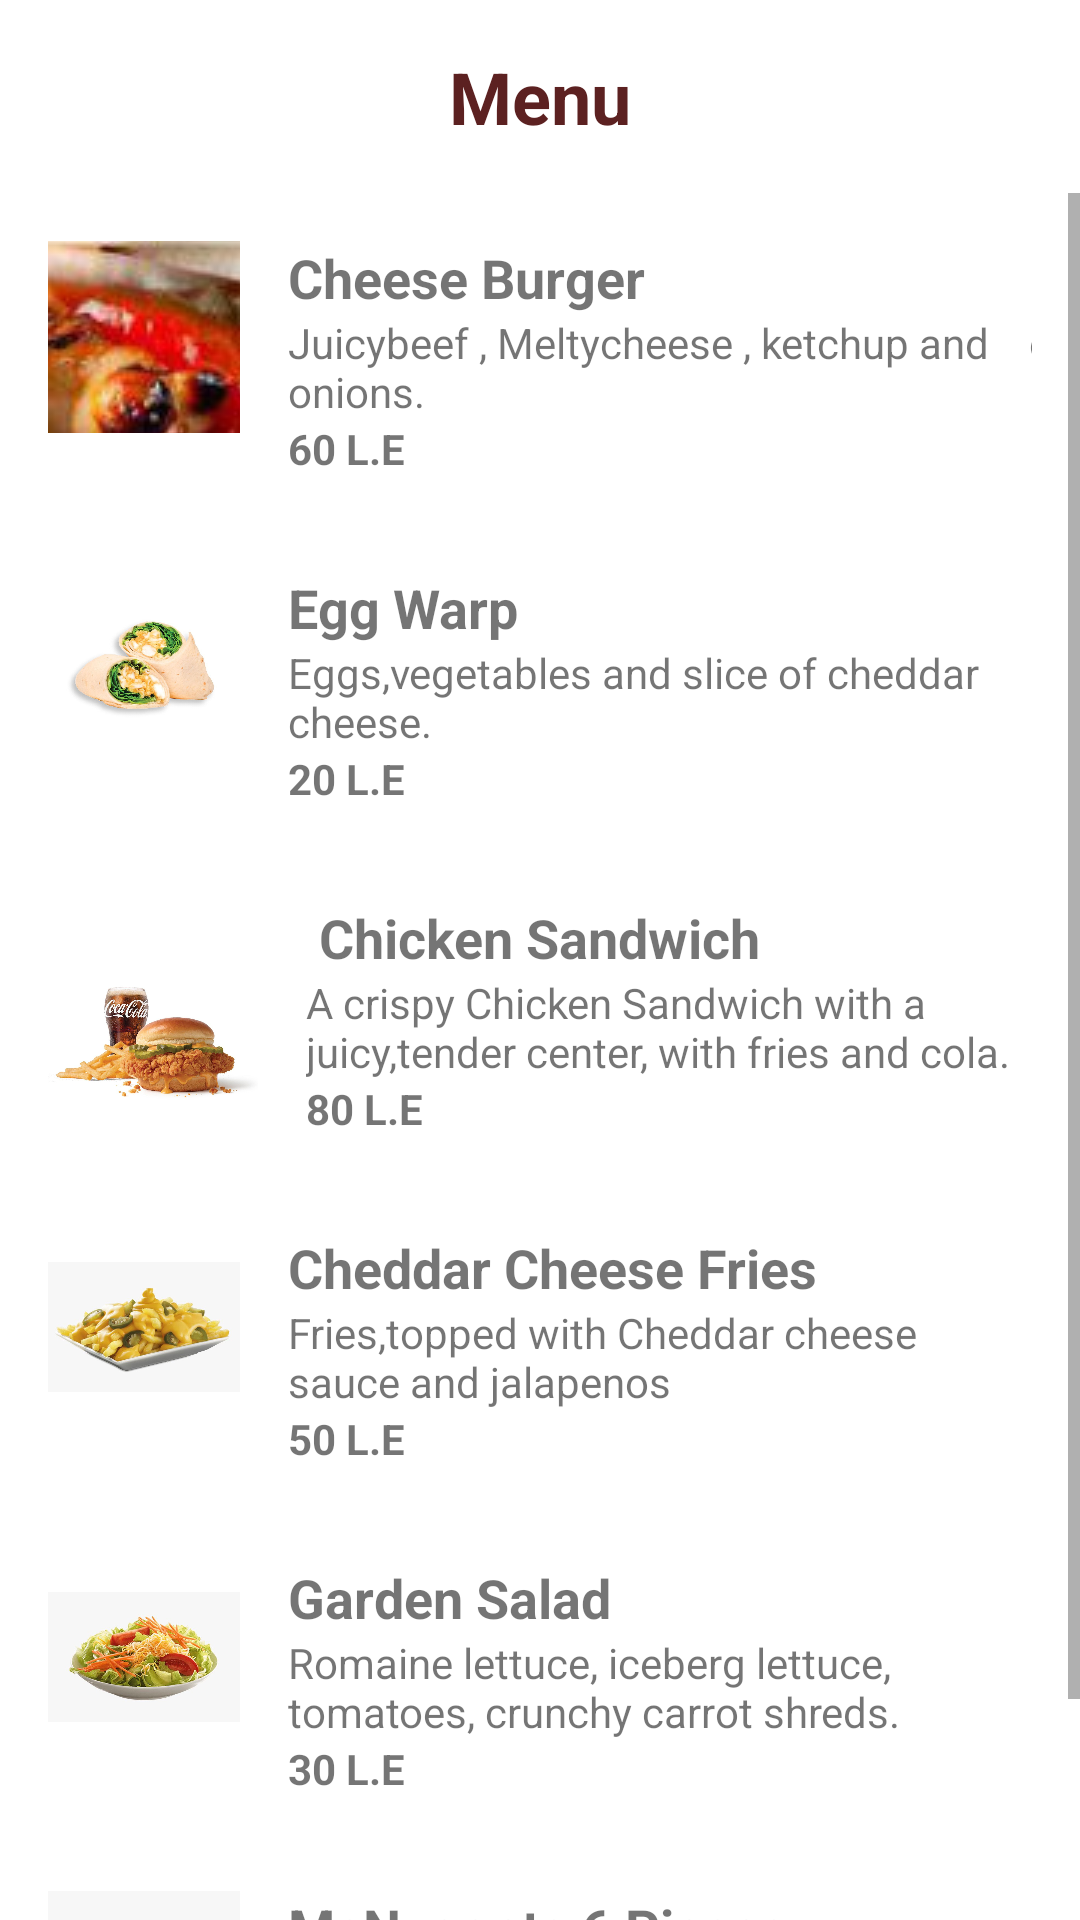

The Android layout XML behind this screen, and the referenced resources:
<!-- AndroidManifest.xml: application theme Theme.Finalll -->
<!-- res/layout/activity_main3.xml -->
<LinearLayout xmlns:android="http://schemas.android.com/apk/res/android"
    android:layout_width="match_parent"
    android:layout_height="wrap_content"
    android:orientation="vertical">

    <TextView
        android:id="@+id/menu_title"
        android:layout_width="match_parent"
        android:layout_height="wrap_content"
        android:gravity="center"
        android:padding="16dp"
        android:text="Menu"
        android:textColor="#5C2121"
        android:textSize="24sp"
        android:textStyle="bold" />
    <ScrollView
        android:layout_width="match_parent"
        android:layout_height="match_parent">
        <LinearLayout
            android:layout_width="match_parent"
            android:layout_height="wrap_content"
            android:orientation="vertical">

            

            

            <LinearLayout
                android:id="@+id/layout1"
                android:layout_width="match_parent"
                android:layout_height="110dp"
                android:orientation="horizontal"
                android:padding="16dp">

                <ImageButton
                    android:layout_width="64dp"
                    android:layout_height="64dp"
                    android:src="@drawable/cheeseburger"
                    android:id="@+id/logo1"/>

                <LinearLayout
                    android:layout_width="304dp"
                    android:layout_height="112dp"
                    android:layout_marginStart="16dp"
                    android:orientation="vertical" android:layout_marginLeft="16dp">

                    <TextView
                        android:layout_width="match_parent"
                        android:layout_height="wrap_content"
                        android:text="Cheese Burger"
                        android:textSize="18sp"
                        android:textStyle="bold" />

                    <TextView
                        android:layout_width="match_parent"
                        android:layout_height="wrap_content"
                        android:text="Juicybeef , Meltycheese , ketchup and    chopped onions." />

                    <TextView
                        android:layout_width="match_parent"
                        android:layout_height="wrap_content"
                        android:text="60 L.E"
                        android:textStyle="bold" />

                </LinearLayout>

            </LinearLayout>

            <LinearLayout
                android:id="@+id/layout2"
                android:layout_width="match_parent"
                android:layout_height="110dp"
                android:orientation="horizontal"
                android:padding="16dp">

                <ImageView
                    android:layout_width="64dp"
                    android:layout_height="64dp"
                    android:src="@drawable/eggwarp" />

                <LinearLayout
                    android:layout_width="match_parent"
                    android:layout_height="wrap_content"
                    android:layout_marginStart="16dp"
                    android:orientation="vertical"
                    android:layout_marginLeft="16dp">

                    <TextView
                        android:layout_width="match_parent"
                        android:layout_height="wrap_content"
                        android:text="Egg Warp"
                        android:textSize="18sp"
                        android:textStyle="bold" />

                    <TextView
                        android:layout_width="match_parent"
                        android:layout_height="wrap_content"
                        android:text="Eggs,vegetables and slice of cheddar cheese." />

                    <TextView
                        android:layout_width="match_parent"
                        android:layout_height="wrap_content"
                        android:text="20 L.E"
                        android:textStyle="bold" />

                </LinearLayout>

            </LinearLayout>
            
            <LinearLayout
                android:id="@+id/layout3"
                android:layout_width="match_parent"
                android:layout_height="110dp"
                android:orientation="horizontal"
                android:padding="16dp">

                <ImageView
                    android:layout_width="70dp"
                    android:layout_height="93dp"
                    android:src="@drawable/chicken" />

                <LinearLayout
                    android:layout_width="match_parent"
                    android:layout_height="wrap_content"
                    android:layout_marginStart="16dp"
                    android:orientation="vertical"
                    android:layout_marginLeft="16dp">

                    <TextView
                        android:layout_width="match_parent"
                        android:layout_height="wrap_content"
                        android:text=" Chicken Sandwich"
                        android:textSize="18sp"
                        android:textStyle="bold" />

                    <TextView
                        android:layout_width="match_parent"
                        android:layout_height="wrap_content"
                        android:text="A crispy Chicken Sandwich with a juicy,tender center, with fries and cola. " />

                    <TextView
                        android:layout_width="match_parent"
                        android:layout_height="wrap_content"
                        android:text="80 L.E"
                        android:textStyle="bold" />

                </LinearLayout>
            </LinearLayout>

            <LinearLayout
                android:id="@+id/layout4"
                android:layout_width="match_parent"
                android:layout_height="110dp"
                android:orientation="horizontal"
                android:padding="16dp">

                <ImageView
                    android:layout_width="64dp"
                    android:layout_height="64dp"
                    android:src="@drawable/fries" />

                <LinearLayout
                    android:layout_width="match_parent"
                    android:layout_height="wrap_content"
                    android:layout_marginStart="16dp"
                    android:orientation="vertical"
                    android:layout_marginLeft="16dp">

                    <TextView
                        android:layout_width="match_parent"
                        android:layout_height="wrap_content"
                        android:text="Cheddar Cheese Fries"
                        android:textSize="18sp"
                        android:textStyle="bold" />

                    <TextView
                        android:layout_width="match_parent"
                        android:layout_height="wrap_content"
                        android:text="Fries,topped with Cheddar cheese sauce and jalapenos " />

                    <TextView
                        android:layout_width="match_parent"
                        android:layout_height="wrap_content"
                        android:text="50 L.E"
                        android:textStyle="bold" />

                </LinearLayout>
            </LinearLayout>

            <LinearLayout
                android:id="@+id/layout5"
                android:layout_width="match_parent"
                android:layout_height="110dp"
                android:orientation="horizontal"
                android:padding="16dp">

                <ImageView
                    android:layout_width="64dp"
                    android:layout_height="64dp"
                    android:src="@drawable/salad" />

                <LinearLayout
                    android:layout_width="match_parent"
                    android:layout_height="wrap_content"
                    android:layout_marginStart="16dp"
                    android:orientation="vertical"
                    android:layout_marginLeft="16dp">

                    <TextView
                        android:layout_width="match_parent"
                        android:layout_height="wrap_content"
                        android:text="Garden Salad"
                        android:textSize="18sp"
                        android:textStyle="bold" />

                    <TextView
                        android:layout_width="match_parent"
                        android:layout_height="wrap_content"
                        android:text="Romaine lettuce, iceberg lettuce, tomatoes, crunchy carrot shreds." />

                    <TextView
                        android:layout_width="match_parent"
                        android:layout_height="wrap_content"
                        android:text="30 L.E"
                        android:textStyle="bold" />

                </LinearLayout>
            </LinearLayout>

            <LinearLayout
                android:id="@+id/layout6"
                android:layout_width="match_parent"
                android:layout_height="110dp"
                android:orientation="horizontal"
                android:padding="16dp">

                <ImageView
                    android:layout_width="64dp"
                    android:layout_height="64dp"
                    android:src="@drawable/nuggets" />

                <LinearLayout
                    android:layout_width="match_parent"
                    android:layout_height="wrap_content"
                    android:layout_marginStart="16dp"
                    android:orientation="vertical"
                    android:layout_marginLeft="16dp">

                    <TextView
                        android:layout_width="match_parent"
                        android:layout_height="wrap_content"
                        android:text="McNuggets 6 Pieces"
                        android:textSize="18sp"
                        android:textStyle="bold" />

                    <TextView
                        android:layout_width="match_parent"
                        android:layout_height="wrap_content"
                        android:text="Juicy chicken breast in a crisp tempura coating, with sauces, in BBQ or Sweet and Sour." />

                    <TextView
                        android:layout_width="match_parent"
                        android:layout_height="wrap_content"
                        android:text="70 L.E"
                        android:textStyle="bold" />

                </LinearLayout>
            </LinearLayout>
        </LinearLayout>
    </ScrollView>

</LinearLayout>
<!-- resources referenced by this layout -->
<resources>
  <!-- drawable cheeseburger: jpg bitmap (drawable, 44825 bytes) -->
  <!-- drawable chicken: jpg bitmap (drawable, 101297 bytes) -->
  <!-- drawable eggwarp: jpg bitmap (drawable, 56983 bytes) -->
  <!-- drawable fries: jpg bitmap (drawable, 26378 bytes) -->
  <!-- drawable nuggets: jpg bitmap (drawable, 6314 bytes) -->
  <!-- drawable salad: jpg bitmap (drawable, 35889 bytes) -->
  <style name="Theme.Finalll" parent="Theme.MaterialComponents.DayNight.DarkActionBar">
          
          <item name="colorPrimary">@color/purple_500</item>
          <item name="colorPrimaryVariant">@color/purple_700</item>
          <item name="colorOnPrimary">@color/white</item>
          
          <item name="colorSecondary">@color/teal_200</item>
          <item name="colorSecondaryVariant">@color/teal_700</item>
          <item name="colorOnSecondary">@color/black</item>
          
          <item name="android:statusBarColor">?attr/colorPrimaryVariant</item>
          
      </style>
  <!-- not gathered from this repository: default colours our renderer supplied (Android Studio template values) -->
  <color name="purple_500">#FF6200EE</color>
  <color name="purple_700">#FF3700B3</color>
  <color name="teal_200">#FF03DAC5</color>
  <color name="teal_700">#FF018786</color>
  <color name="black">#FF000000</color>
  <color name="white">#FFFFFFFF</color>
</resources>
